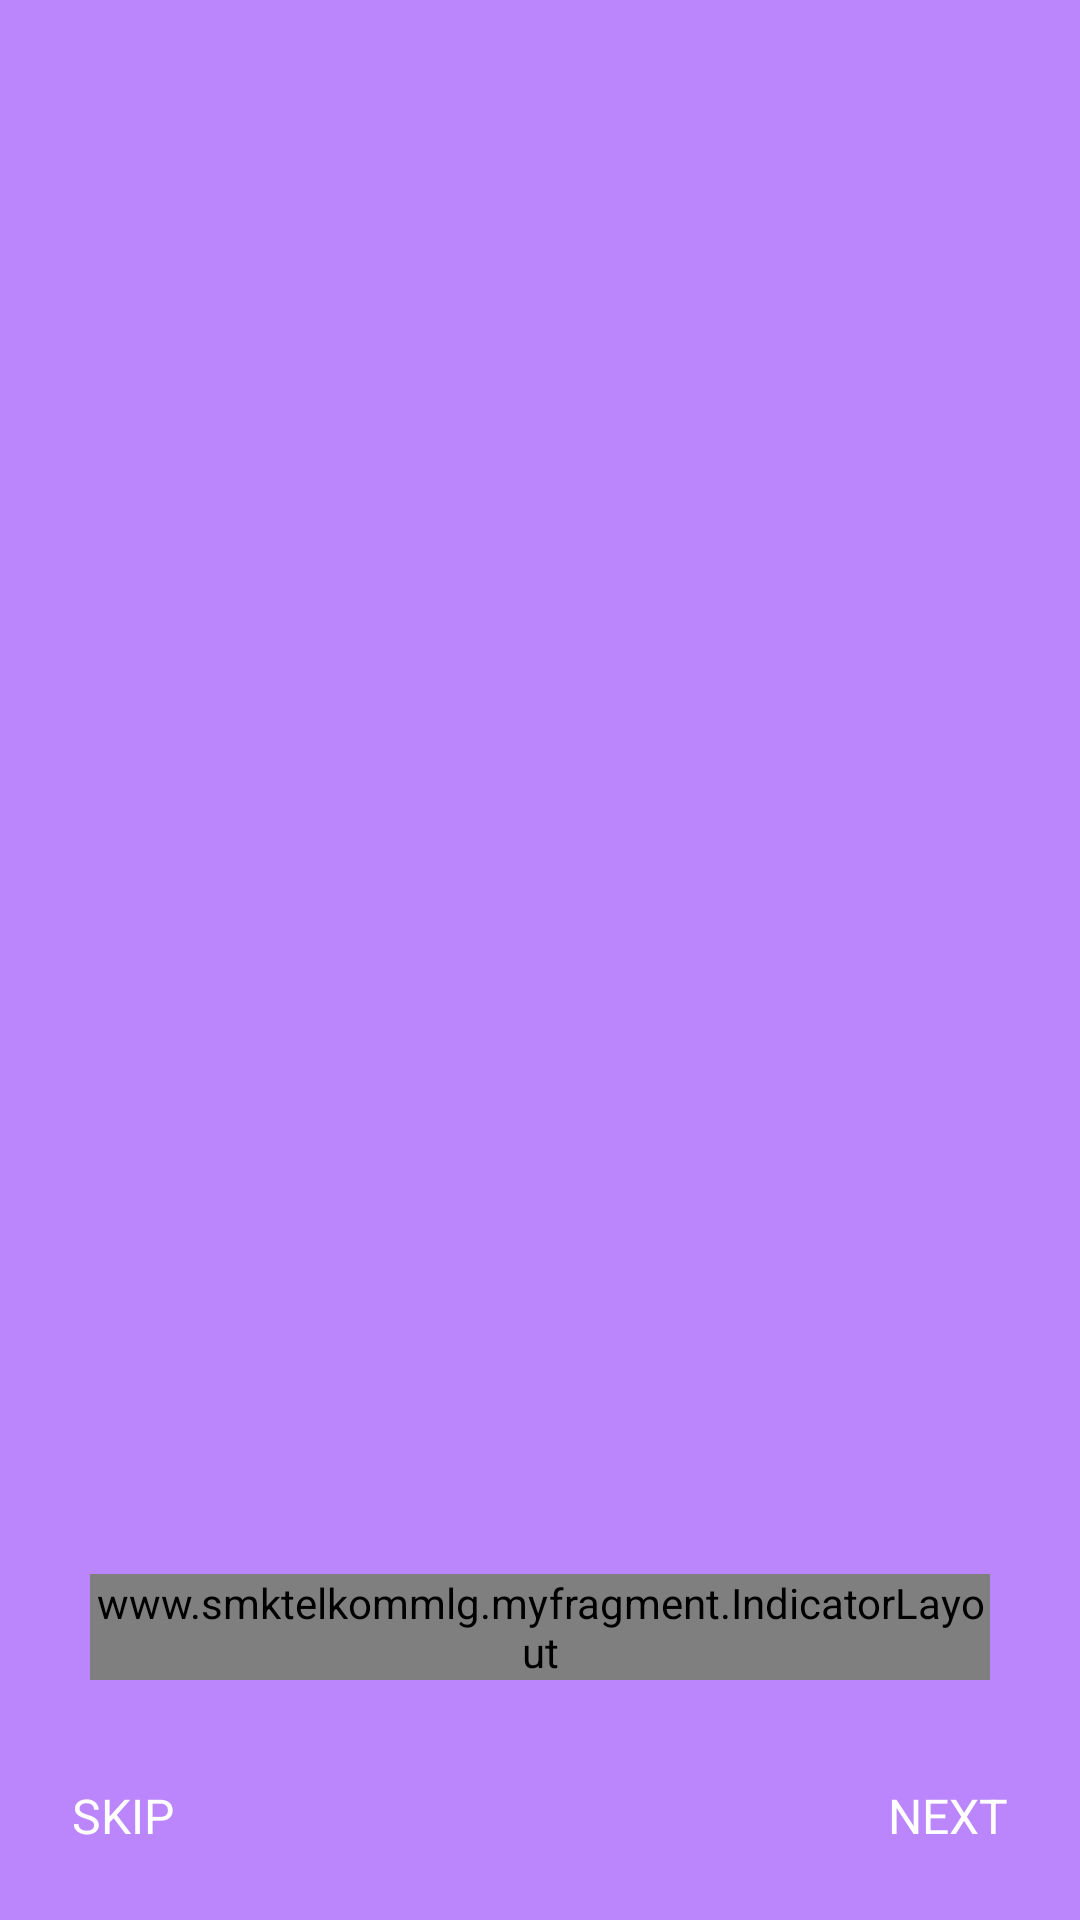

Reconstruct the res/layout file that produces this screen, plus the resources it refers to.
<!-- AndroidManifest.xml: application theme Theme.MyFragment -->
<!-- res/layout/activity_intro_slider.xml -->
<?xml version="1.0" encoding="utf-8"?>
<RelativeLayout xmlns:android="http://schemas.android.com/apk/res/android"
    xmlns:app="http://schemas.android.com/apk/res-auto"
    android:layout_width="match_parent"
    android:layout_height="match_parent"
    android:background="@color/purple_200">

    <androidx.viewpager2.widget.ViewPager2
        android:id="@+id/vpIntroSlider"
        android:layout_width="match_parent"
        android:layout_height="match_parent" />

    <www.smktelkommlg.myfragment.IndicatorLayout
        android:id="@+id/indicatorLayout"
        android:layout_width="match_parent"
        android:layout_height="wrap_content"
        android:layout_alignParentBottom="true"
        android:layout_marginStart="30dp"
        android:layout_marginEnd="30dp"
        android:layout_marginBottom="80dp"
        android:gravity="center_horizontal"
        android:orientation="horizontal"
        app:indicatorCount="3" />

    <TextView
        android:id="@+id/tvSkip"
        android:layout_width="wrap_content"
        android:layout_height="wrap_content"
        android:text="Skip"
        android:textAllCaps="true"
        android:textColor="@android:color/white"
        android:textSize="16sp"
        android:layout_alignParentBottom="true"
        android:layout_alignParentStart="true"
        android:padding="8dp"
        android:layout_margin="16dp"
        android:clickable="true"
        android:background="?selectableItemBackground"
        />

    <TextView
        android:id="@+id/tvNext"
        android:layout_width="wrap_content"
        android:layout_height="wrap_content"
        android:text="Next"
        android:textAllCaps="true"
        android:textColor="@android:color/white"
        android:textSize="16sp"
        android:layout_alignParentBottom="true"
        android:layout_alignParentEnd="true"
        android:padding="8dp"
        android:layout_margin="16dp"
        android:clickable="true"
        android:background="?selectableItemBackground"
        />

</RelativeLayout>
<!-- resources referenced by this layout -->
<resources>
  <color name="purple_200">#FFBB86FC</color>
  <style name="Theme.MyFragment" parent="Theme.MaterialComponents.DayNight.DarkActionBar">
          
          <item name="colorPrimary">@color/black</item>
          <item name="colorPrimaryVariant">@color/black</item>
          <item name="colorOnPrimary">@color/white</item>
          
          <item name="colorSecondary">@color/teal_200</item>
          <item name="colorSecondaryVariant">@color/teal_700</item>
          <item name="colorOnSecondary">@color/black</item>
          
          <item name="android:statusBarColor" tools:targetApi="l">?attr/colorPrimaryVariant</item>
          
      </style>
  <color name="black">#FF000000</color>
  <color name="white">#FFFFFFFF</color>
  <color name="teal_200">#FF03DAC5</color>
  <color name="teal_700">#FF018786</color>
</resources>
